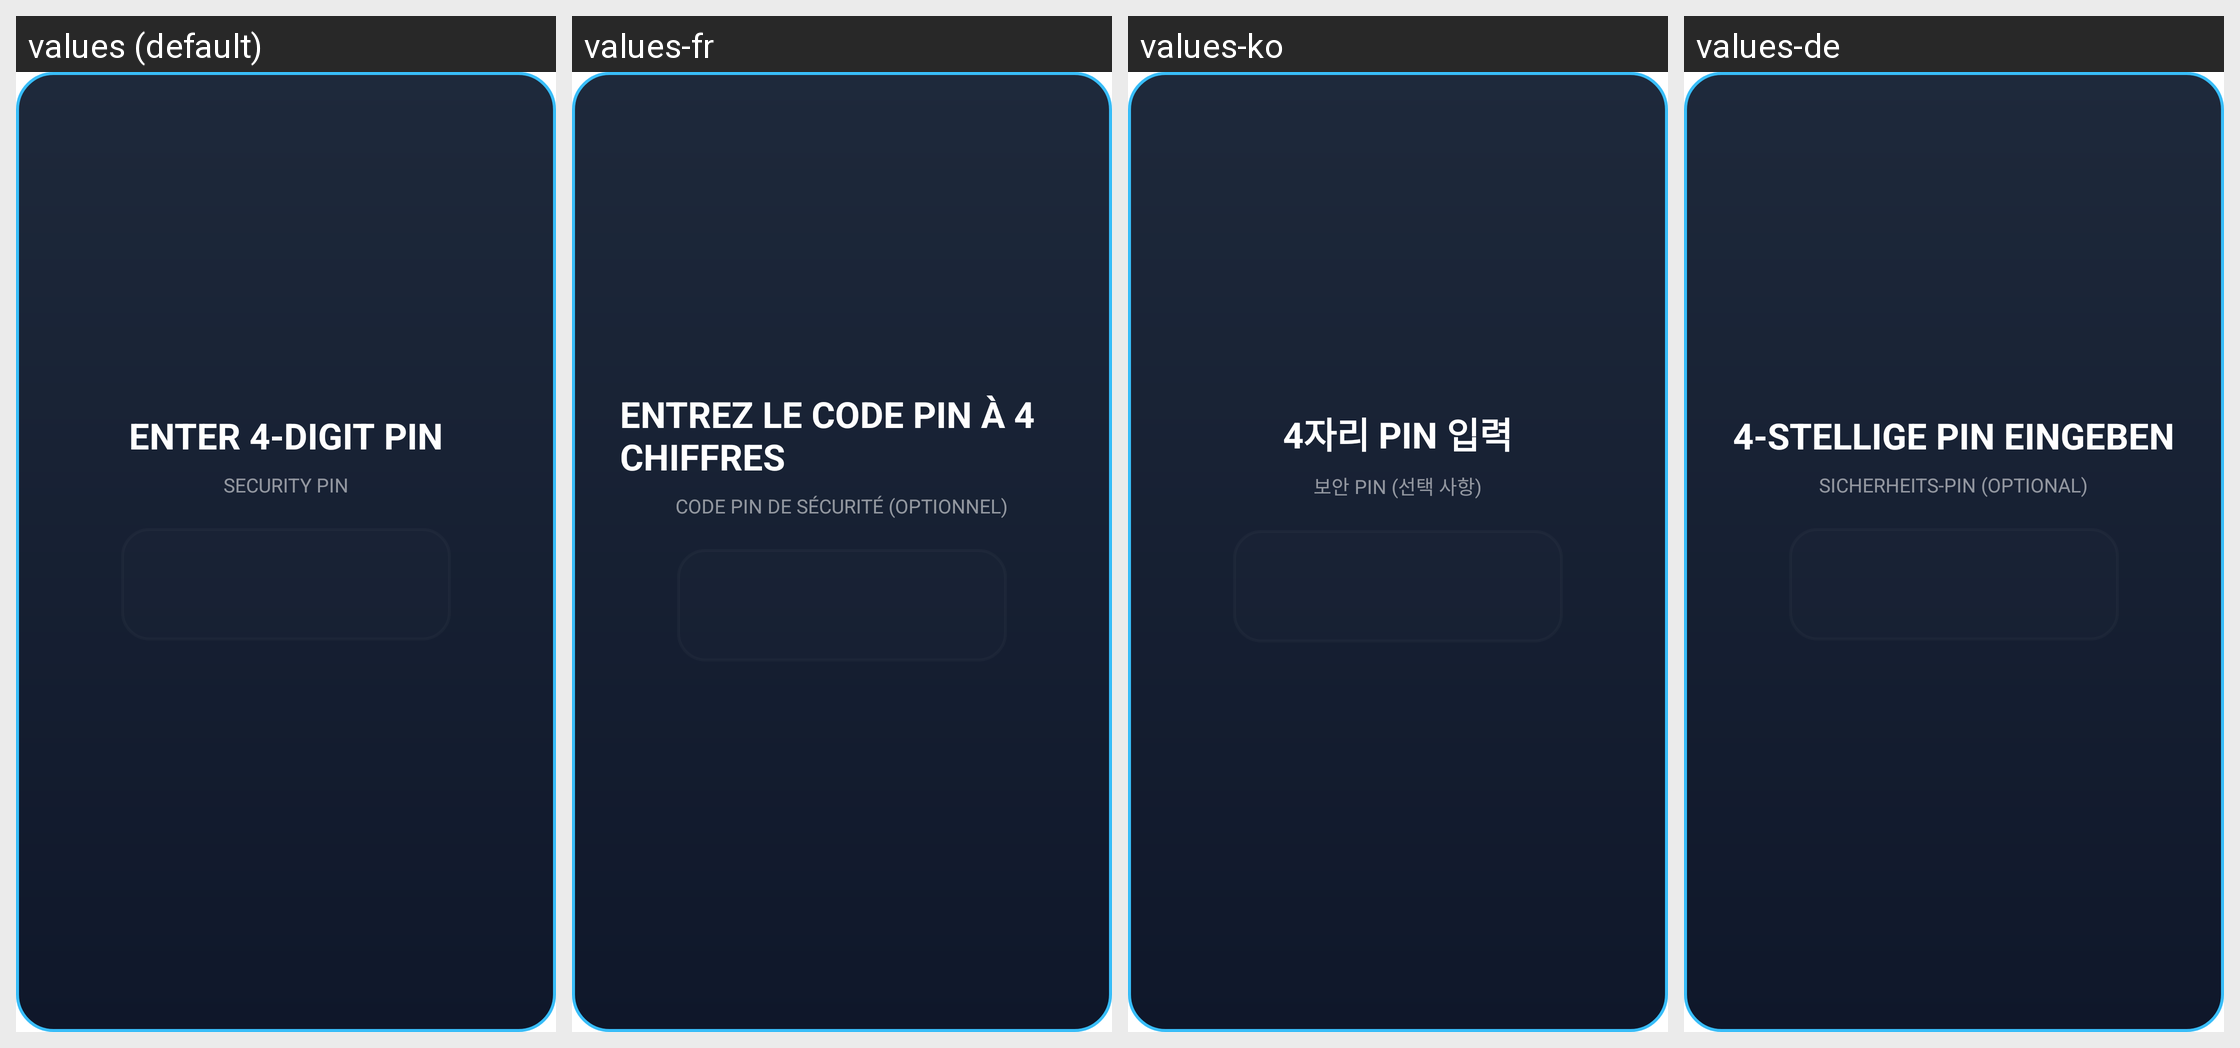

The Android screen above is rendered under several locales of the same app. Produce the string resources it draws, with the default and per-locale values.
Android screen res/layout/dialog_pin_entry.xml rendered under 4 locales, left to right: values (default), values-fr, values-ko, values-de. Device: Nexus 5 (rendered at 1080×1920; each locale shown at half size, 540×960, under a caption strip naming it); theme Theme.MyApplication.
Other locales in the repository, not shown: values-ar, values-es, values-hi, values-in, values-it, values-ja, values-pt, values-ru, values-th, values-tr, values-vi, values-zh-rCN.
Strings drawn on this screen, with the default value and each locale's value (text and hints the layout hard-codes, and strings that could not be matched under every locale, appear in the picture but are not listed):

enter_pin
  values: ENTER 4-DIGIT PIN
  values-fr: ENTREZ LE CODE PIN À 4 CHIFFRES
  values-ko: 4자리 PIN 입력
  values-de: 4-STELLIGE PIN EINGEBEN

security_pin_label
  values: SECURITY PIN
  values-fr: CODE PIN DE SÉCURITÉ (OPTIONNEL)
  values-ko: 보안 PIN (선택 사항)
  values-de: SICHERHEITS-PIN (OPTIONAL)
